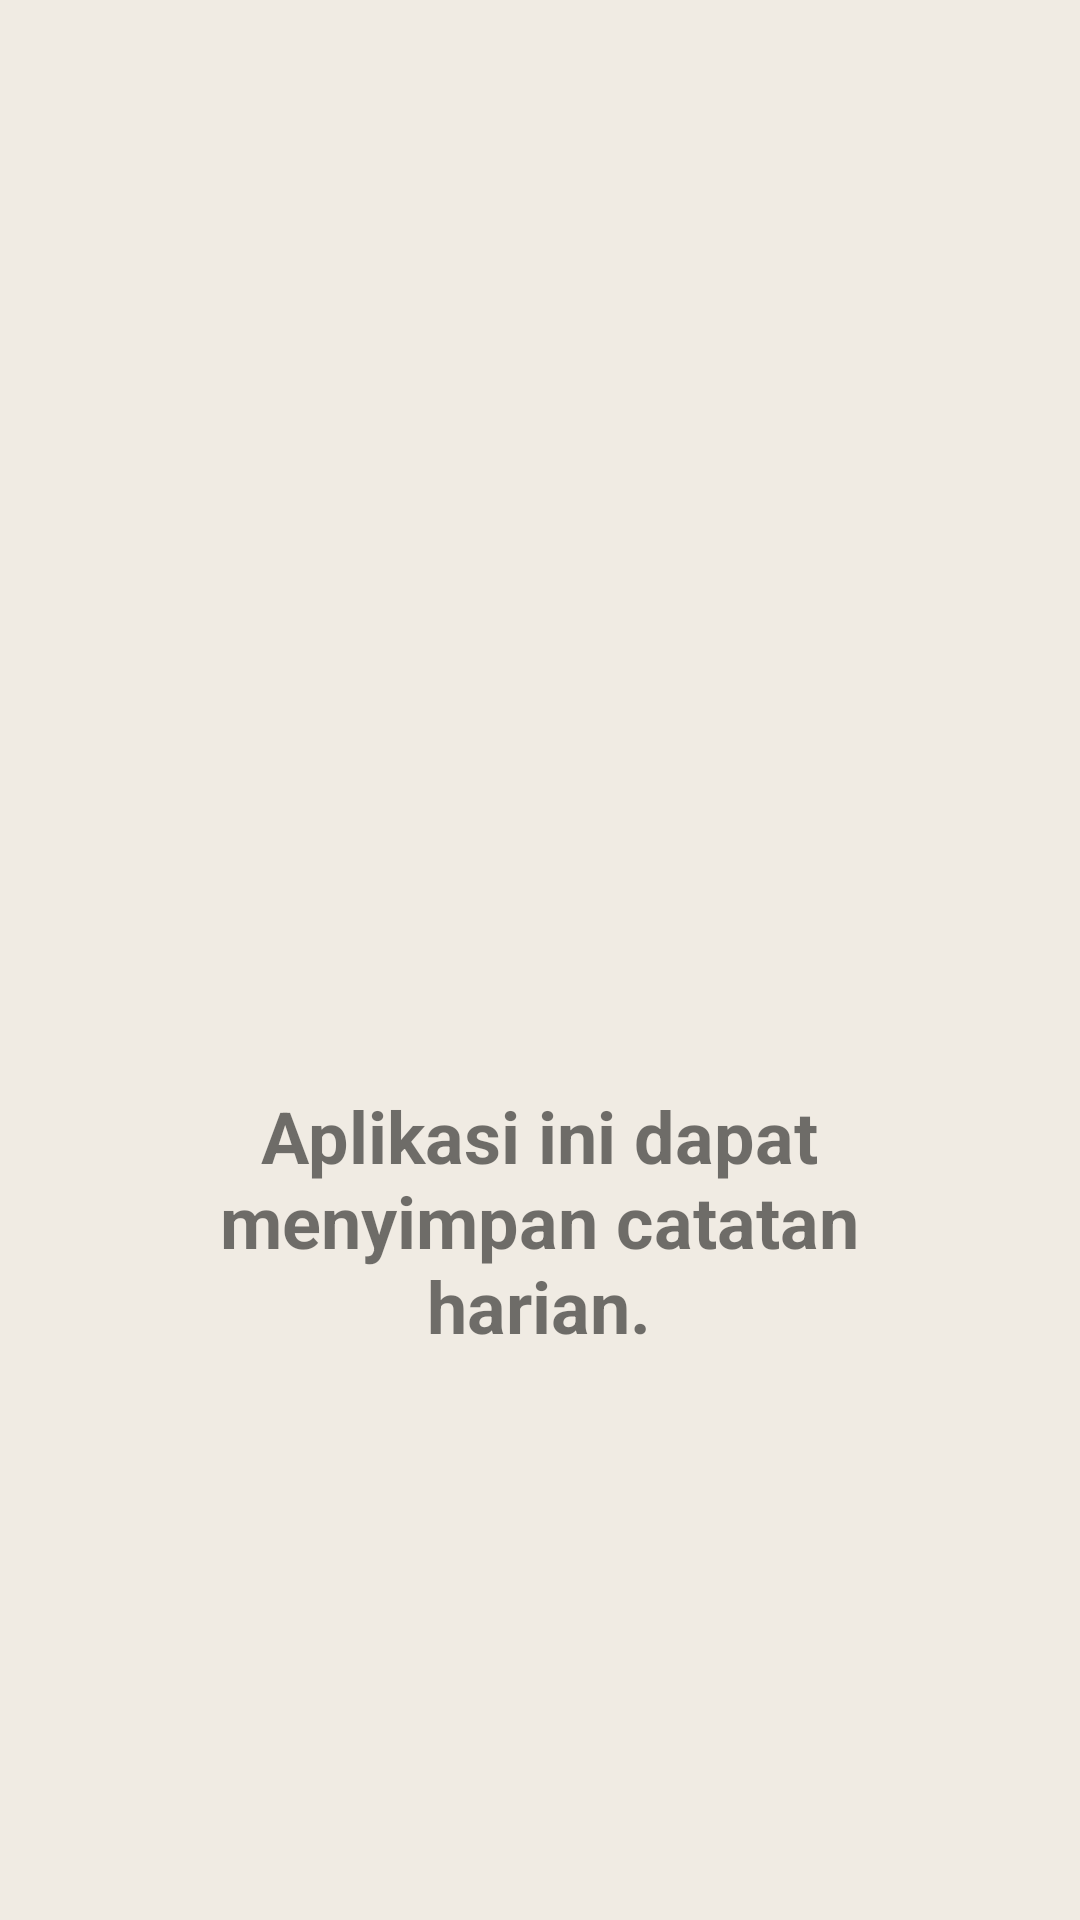

Produce the Android XML layout that renders to this screen, including the resource entries it uses.
<!-- AndroidManifest.xml: application theme Theme.UASAKBIF3101191116 -->
<!-- res/layout/fragment_intro_page2.xml -->
<?xml version="1.0" encoding="utf-8"?>
<androidx.constraintlayout.widget.ConstraintLayout xmlns:android="http://schemas.android.com/apk/res/android"
    xmlns:app="http://schemas.android.com/apk/res-auto"
    xmlns:tools="http://schemas.android.com/tools"
    android:id="@+id/frameLayout2"
    android:layout_width="match_parent"
    android:layout_height="match_parent"
    android:background="@color/pastel_1"
    tools:context=".intro_page2">

    <TextView
        android:id="@+id/textView4"
        android:layout_width="262dp"
        android:layout_height="227dp"
        android:layout_marginTop="28dp"
        android:layout_marginBottom="4dp"
        android:text="Aplikasi ini dapat menyimpan catatan harian."
        android:textAlignment="center"
        android:textSize="24sp"
        android:textStyle="bold"
        app:layout_constraintBottom_toBottomOf="parent"
        app:layout_constraintEnd_toEndOf="parent"
        app:layout_constraintHorizontal_bias="0.496"
        app:layout_constraintStart_toStartOf="parent"
        app:layout_constraintTop_toBottomOf="@+id/imageView5" />

    <ImageView
        android:id="@+id/imageView5"
        android:layout_width="268dp"
        android:layout_height="209dp"
        android:layout_marginTop="32dp"
        android:src="@drawable/note"
        app:layout_constraintBottom_toTopOf="@+id/textView4"
        app:layout_constraintEnd_toEndOf="parent"
        app:layout_constraintHorizontal_bias="0.495"
        app:layout_constraintStart_toStartOf="parent"
        app:layout_constraintTop_toTopOf="parent" />
</androidx.constraintlayout.widget.ConstraintLayout>
<!-- resources referenced by this layout -->
<resources>
  <color name="pastel_1">#F0EBE3</color>
  <style name="Theme.UASAKBIF3101191116" parent="Theme.MaterialComponents.DayNight.DarkActionBar">
          
          <item name="colorPrimary">@color/pastel_3</item>
          <item name="colorPrimaryVariant">@color/pastel_2</item>
          <item name="colorOnPrimary">@color/pastel_1</item>
          
          <item name="colorSecondary">@color/teal_200</item>
          <item name="colorSecondaryVariant">@color/teal_700</item>
          <item name="colorOnSecondary">@color/black</item>
          
          <item name="android:statusBarColor" tools:targetApi="l">@color/pastel_4</item>
          
      </style>
  <color name="pastel_3">#7D9D9C</color>
  <color name="pastel_2">#E4DCCF</color>
  <color name="teal_200">#FF03DAC5</color>
  <color name="teal_700">#FF018786</color>
  <color name="black">#FF000000</color>
  <color name="pastel_4">#576F72</color>
</resources>
